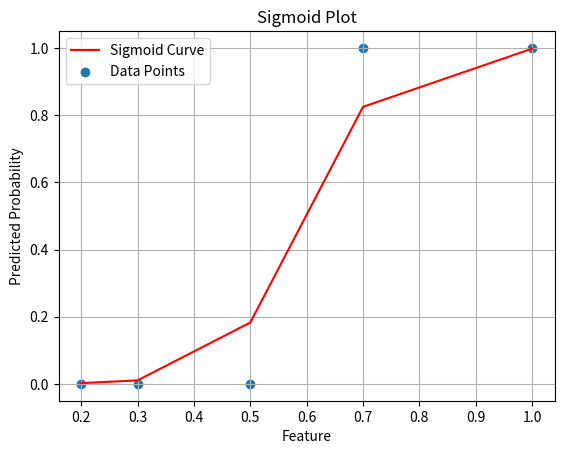

Write Python code to recreate this figure.
import numpy as np
import matplotlib.pyplot as plt

class LogisticReg:
    def __init__(self, LearnRate=0.01, Iterations=1000):
        self.LearnRate = LearnRate
        self.Iterations = Iterations
        self.w = None
        self.b = None

    def sigmoid(self, z):
        return 1 / (1 + np.exp(-z))

    def cost_func(self, x, y):
        cost = 0
        m = x.shape[0]
        z = np.dot(x, self.w) + self.b 
        f_wb = self.sigmoid(z)
        cost = - (1/m) * np.sum(y * np.log(f_wb) + (1 - y) * np.log(1 - f_wb))
        return cost

    def update(self, x, y):
        m, n = x.shape  
        if self.w is None:
            self.w = np.zeros(n) 
        if self.b is None:
            self.b = 0  

        for _ in range(self.Iterations):
            z = np.dot(x, self.w) + self.b
            f_wb = self.sigmoid(z)
            errors = f_wb - y

            
            gradient_w = (1/m) * np.dot(x.T, errors)
            gradient_b = (1/m) * np.sum(errors)

            
            self.w -= self.LearnRate * gradient_w
            self.b -= self.LearnRate * gradient_b

    def output(self, x):
        z = np.dot(x, self.w) + self.b
        y_pred = self.sigmoid(z)
        return (y_pred >= 0.5).astype(int) 

    def sigmoid_plot(self, x, y, feature_index):
        if len(x.shape) == 1:  
            x_feature = x
        else:
            x_feature = x[:, feature_index]  

        z = self.sigmoid(np.dot(x, self.w) + self.b)
        
        
        plt.title('Sigmoid Plot')
        plt.plot(x_feature, z, c='r', label='Sigmoid Curve')
        plt.scatter(x_feature, y, label='Data Points')
        plt.xlabel('Feature')
        plt.ylabel('Predicted Probability')
        plt.grid(True)
        plt.legend()
        plt.show()


x_tr=np.array([[0.2],[0.3],[0.5],[0.7],[1]])
y_tr=np.array([0,0,0,1,1])

model=LogisticReg(0.1,10000)
model.update(x_tr,y_tr)
x_test=np.array([0.9])
y_out=model.output(x_test)
print(f"Output is: {y_out}")
model.sigmoid_plot(x_tr,y_tr,0)
c=model.cost_func(x_tr,y_tr)
print(f"cost is {c}")